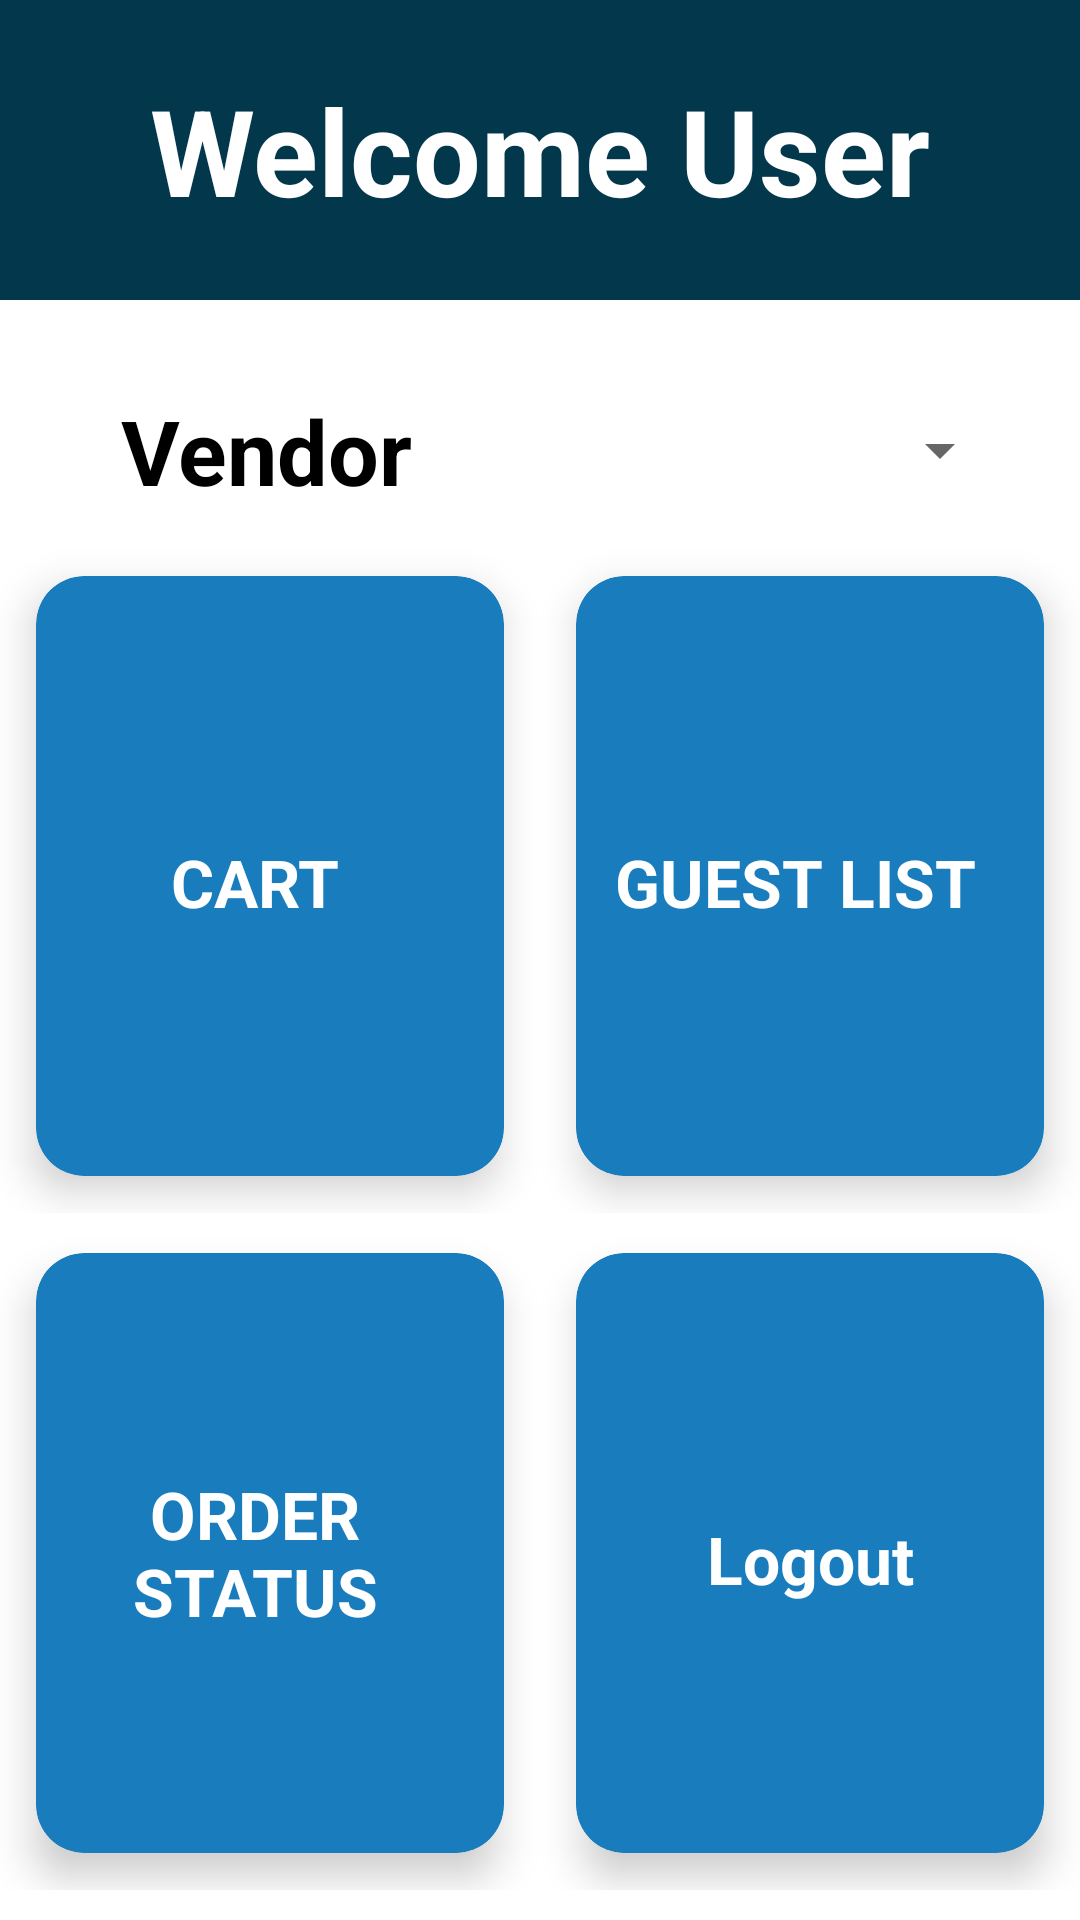

This screen was rendered from an Android layout file. Write that file and the resources it references.
<!-- AndroidManifest.xml: application theme Theme.Event_management -->
<!-- res/layout/activity_user_homepage.xml -->
<?xml version="1.0" encoding="utf-8"?>
<LinearLayout xmlns:android="http://schemas.android.com/apk/res/android"
    xmlns:app="http://schemas.android.com/apk/res-auto"
    xmlns:tools="http://schemas.android.com/tools"
    android:layout_width="match_parent"
    android:layout_height="match_parent"
    android:orientation="vertical"

    tools:context=".user_homepage">

    <TextView
        android:layout_width="match_parent"
        android:layout_height="100dp"


        android:background="#03374C"
        android:gravity="center"

        android:text="Welcome User"
        android:textColor="@color/white"
        android:textSize="40dp"
        android:textStyle="bold">

    </TextView>
<LinearLayout
    android:layout_width="match_parent"
    android:orientation="horizontal"
    android:layout_marginTop="30dp"
    android:layout_height="wrap_content">
    <TextView
        android:layout_width="wrap_content"
        android:text="Vendor"
        android:textSize="30dp"
        android:textStyle="bold"
        android:gravity="center"
        android:textColor="@color/black"
        android:layout_marginLeft="40dp"
        android:layout_height="40dp">

    </TextView>
    <Spinner
        android:id="@+id/dropdown_userhomepage"
        android:layout_width="200dp"
        android:layout_height="40dp">

    </Spinner>
</LinearLayout>


    <LinearLayout

        android:layout_width="match_parent"
        android:layout_height="wrap_content"
        android:layout_gravity="center"
        android:layout_marginTop="10dp"
        android:layout_marginBottom="1dp"
        android:layout_weight="1"
        android:orientation="horizontal">

        <androidx.cardview.widget.CardView xmlns:android="http://schemas.android.com/apk/res/android"
            xmlns:card_view="http://schemas.android.com/apk/res-auto"
            android:id="@+id/cardview1"
            android:layout_width="150dp"
            android:layout_height="200dp"
            android:layout_gravity="center"
            android:layout_margin="12dp"
            android:layout_weight="1"
            android:backgroundTint="#187CBD"
            card_view:cardCornerRadius="16dp"
            card_view:cardElevation="8dp"
            card_view:cardUseCompatPadding="false">

            <TextView
                android:id="@+id/textview1"


                android:layout_width="match_parent"

                android:layout_height="wrap_content"
                android:layout_gravity="center"
                android:layout_marginTop="2dp"
                android:gravity="center"
                android:paddingEnd="10dp"
                android:text="CART"
                android:textColor="@color/white"
                android:textSize="22sp"
                android:textStyle="bold">

            </TextView>


        </androidx.cardview.widget.CardView>

        <androidx.cardview.widget.CardView xmlns:android="http://schemas.android.com/apk/res/android"
            xmlns:card_view="http://schemas.android.com/apk/res-auto"
            android:id="@+id/cardview2"
            android:layout_width="150dp"
            android:layout_height="200dp"
            android:layout_gravity="center"
            android:layout_margin="12dp"
            android:layout_weight="1"
            android:backgroundTint="#187CBD"
            card_view:cardCornerRadius="16dp"
            card_view:cardElevation="8dp"
            card_view:cardUseCompatPadding="false">


            <TextView
                android:id="@+id/textview2"
                android:layout_width="match_parent"

                android:layout_height="wrap_content"

                android:layout_gravity="center"
                android:layout_marginTop="2dp"
                android:gravity="center"
                android:paddingEnd="10dp"
                android:text="GUEST LIST"
                android:textColor="@color/white"
                android:textSize="22sp"

                android:textStyle="bold">

            </TextView>


        </androidx.cardview.widget.CardView>

    </LinearLayout>

    <LinearLayout

        android:layout_width="match_parent"
        android:layout_height="wrap_content"
        android:layout_gravity="center"
        android:layout_marginBottom="10dp"
        android:layout_weight="1"
        android:orientation="horizontal">

        <androidx.cardview.widget.CardView xmlns:android="http://schemas.android.com/apk/res/android"
            xmlns:card_view="http://schemas.android.com/apk/res-auto"
            android:id="@+id/cardview3"
            android:layout_width="150dp"
            android:layout_height="200dp"
            android:layout_gravity="center"
            android:layout_margin="12dp"
            android:layout_weight="1"
            android:backgroundTint="#187CBD"
            card_view:cardCornerRadius="16dp"
            card_view:cardElevation="8dp"
            card_view:cardUseCompatPadding="false">


            <TextView
                android:id="@+id/textview3"
                android:layout_width="match_parent"
                android:layout_height="wrap_content"
                android:layout_gravity="center"

                android:gravity="center"

                android:paddingEnd="10dp"

                android:text="ORDER STATUS"
                android:textColor="@color/white"
                android:textSize="22sp"
                android:textStyle="bold">

            </TextView>


        </androidx.cardview.widget.CardView>

        <androidx.cardview.widget.CardView xmlns:android="http://schemas.android.com/apk/res/android"
            xmlns:card_view="http://schemas.android.com/apk/res-auto"
            android:id="@+id/cardview4"
            android:layout_width="150dp"
            android:layout_height="200dp"
            android:layout_gravity="center"
            android:layout_margin="12dp"
            android:layout_weight="1"
            android:backgroundTint="#187CBD"
            card_view:cardCornerRadius="16dp"
            card_view:cardElevation="8dp"
            card_view:cardUseCompatPadding="false">


            <TextView
                android:id="@+id/textview4"
                android:layout_width="match_parent"

                android:layout_height="wrap_content"

                android:layout_gravity="center"
                android:layout_marginTop="2dp"
                android:gravity="center"

                android:text="Logout"
                android:textColor="@color/white"
                android:textSize="22sp"
                android:textStyle="bold">

            </TextView>


        </androidx.cardview.widget.CardView>

    </LinearLayout>

</LinearLayout>
<!-- resources referenced by this layout -->
<resources>
  <style name="Theme.Event_management" parent="Theme.MaterialComponents.DayNight.NoActionBar">
          
          <item name="colorPrimary">@color/purple_500</item>
          <item name="colorPrimaryVariant">@color/purple_700</item>
          <item name="colorOnPrimary">@color/white</item>
          
          <item name="colorSecondary">@color/teal_200</item>
          <item name="colorSecondaryVariant">@color/teal_700</item>
          <item name="colorOnSecondary">@color/black</item>
          
          <item name="android:statusBarColor">?attr/colorPrimaryVariant</item>
          
      </style>
  <!-- not gathered from this repository: default colours our renderer supplied (Android Studio template values) -->
  <color name="purple_500">#FF6200EE</color>
  <color name="purple_700">#FF3700B3</color>
  <color name="teal_200">#FF03DAC5</color>
  <color name="teal_700">#FF018786</color>
  <color name="black">#FF000000</color>
  <color name="white">#FFFFFFFF</color>
</resources>
